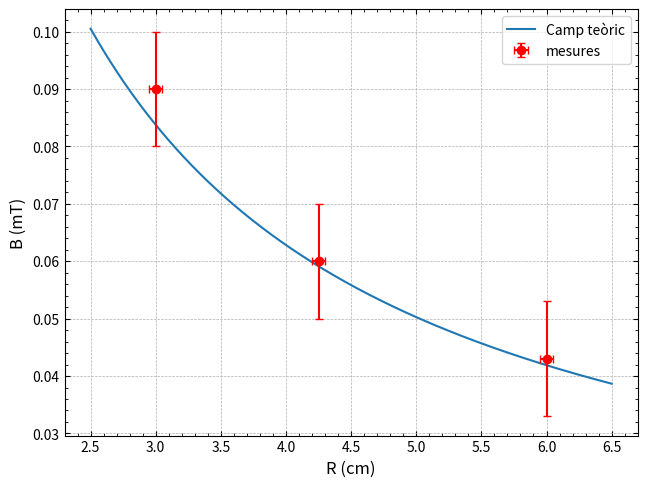
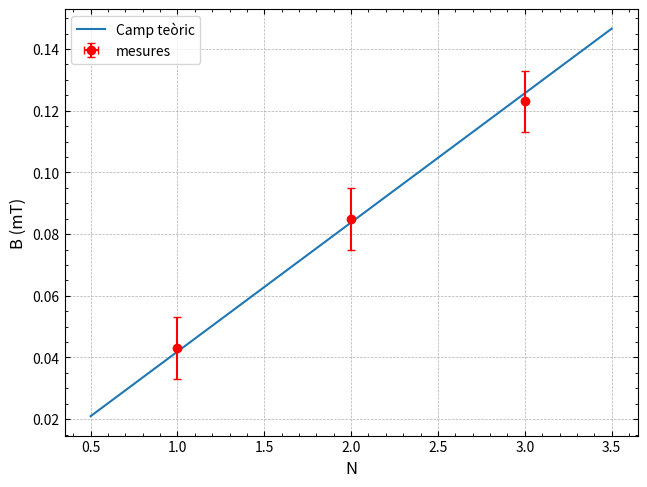

Generate these figures, in order, with matplotlib:
import matplotlib.pyplot as plt
import numpy as np


mu_0 = 4*np.pi *10**(-2)

def B(r,n):
    return 2*mu_0*n/r

N=1000

radis=np.linspace(2.5,6.5,N)
nombre=np.linspace(0.5,3.5,N)

r_exp=[3,4.25,6]
u_r=[0.05,0.05,0.05]
b_exp_1=[0.09,0.06,0.043]
n_exp=[1,2,3]
u_n=[0,0,0]
b_exp_2=[0.043,0.085,0.123]
u_b=[0.01,0.01,0.01]

camp1=[]
camp2=[]


for i in range(len(radis)):
    camp1.append(B(radis[i],1))

for i in range(len(nombre)):
    camp2.append(B(6,nombre[i]))




def graf_res(x,y,ux,uy,xtit,ytit,colorin,labelin):
    
    x = np.array(x, dtype=float)
    y = np.array(y, dtype=float)
    ux = np.array(ux, dtype=float)
    uy = np.array(uy, dtype=float)
    
    plt.errorbar(x, y, xerr=ux, yerr=uy, capsize=3, elinewidth=1.5 ,fmt="o", color=colorin, label=labelin)
    plt.tight_layout()
    plt.axis('auto')
    plt.autoscale(True)  # Activa el ajuste automático de los ejes
    plt.grid(True, linestyle="--", linewidth=0.5)
    plt.minorticks_on()
    plt.tick_params(which='both', direction='in', right=True, top=True)
    plt.xlabel(xtit,fontsize=12)
    plt.ylabel(ytit,fontsize=12)
    plt.legend()
    plt.legend(loc='best', fontsize=10)
    plt.box(on=True)

plt.plot(radis,camp1,label="Camp teòric")
graf_res(r_exp,b_exp_1,u_r,u_b,"R (cm)","B (mT)","red","mesures")
plt.show()

plt.plot(nombre,camp2,label="Camp teòric")
graf_res(n_exp,b_exp_2,u_n,u_b,"N","B (mT)","red","mesures")
plt.show()
